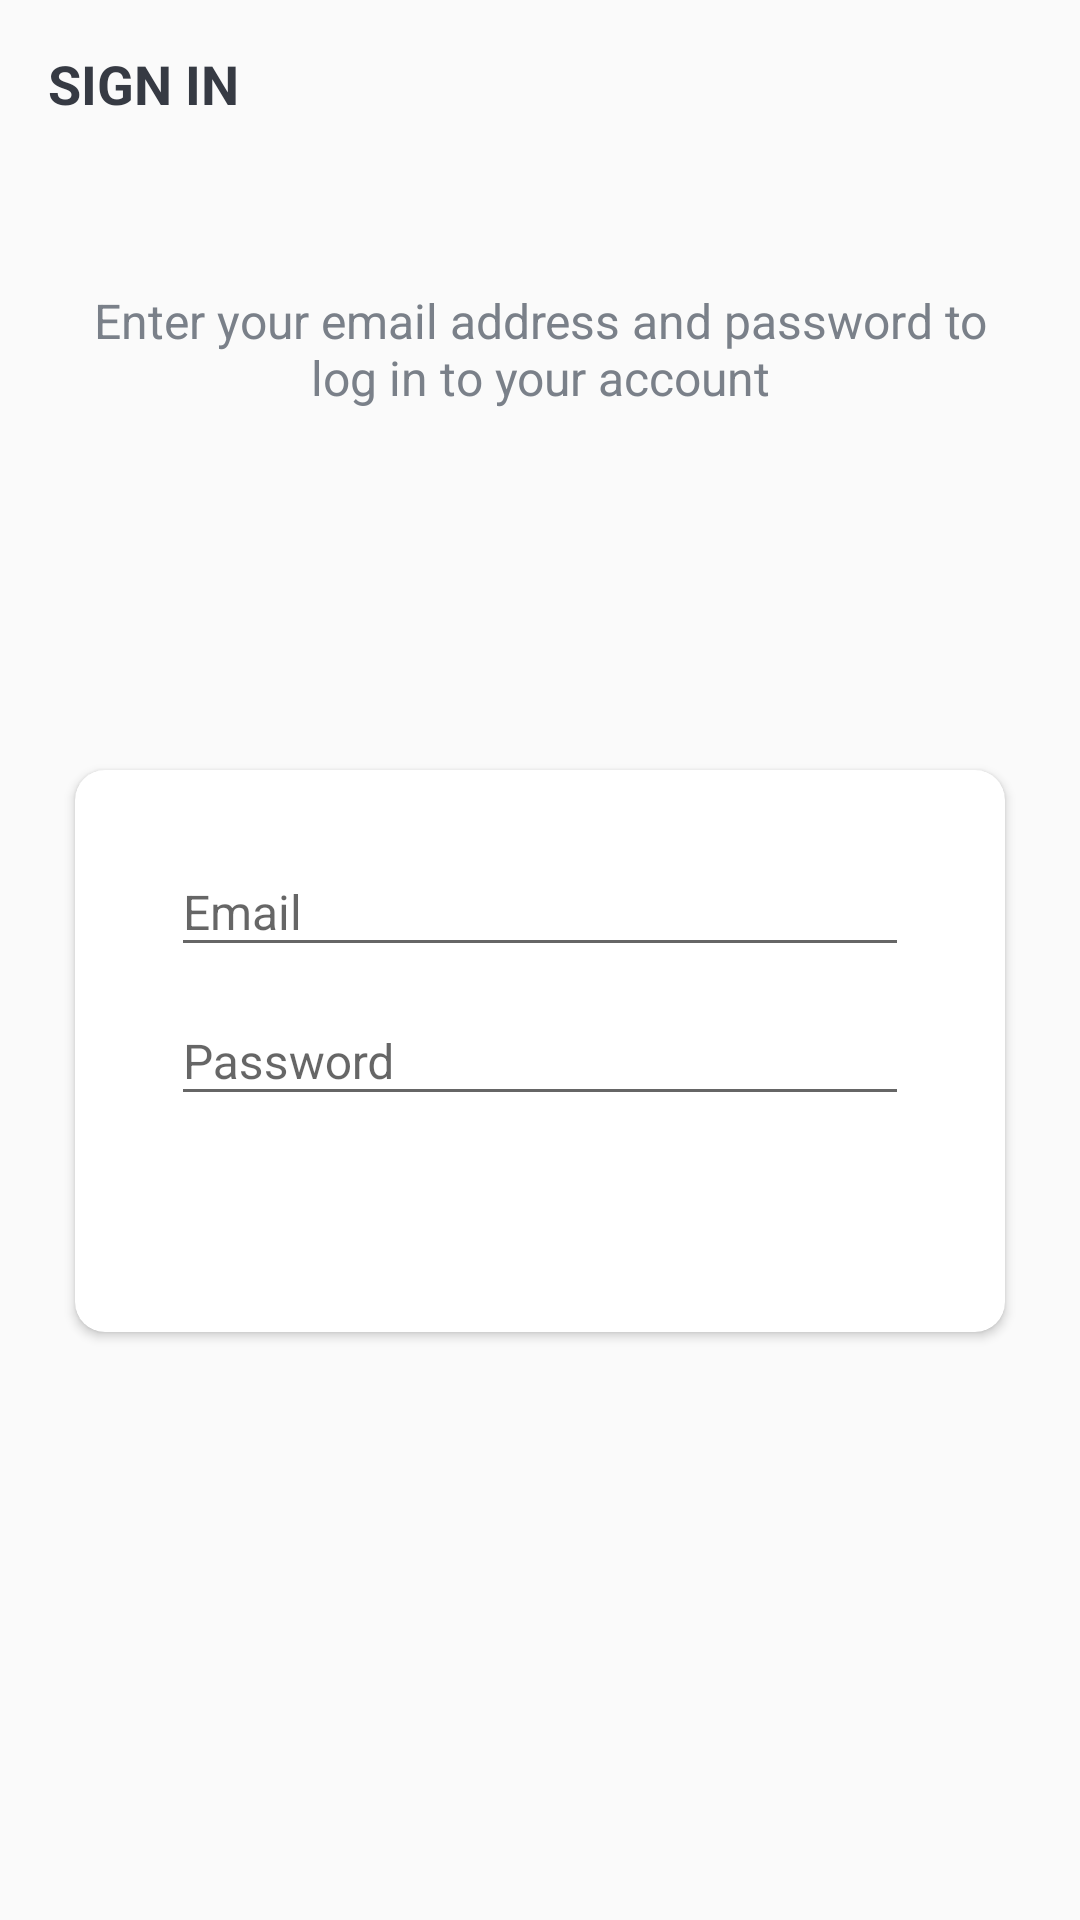

Android layout source for this screen:
<!-- AndroidManifest.xml: activity theme AppTheme.NoActionBar -->
<!-- res/layout/activity_sign_in.xml -->
<?xml version="1.0" encoding="utf-8"?>
<LinearLayout xmlns:android="http://schemas.android.com/apk/res/android"
    xmlns:app="http://schemas.android.com/apk/res-auto"
    xmlns:tools="http://schemas.android.com/tools"
    android:layout_width="match_parent"
    android:layout_height="match_parent"
    android:orientation="vertical"
    android:background="@drawable/ic_background"
    tools:context=".activities.SignInActivity">

    <androidx.appcompat.widget.Toolbar
        android:id="@+id/tb_signIn"
        android:layout_width="match_parent"
        android:layout_height="?attr/actionBarSize">

        <TextView
            android:id="@+id/tv_title"
            android:layout_width="match_parent"
            android:layout_height="match_parent"
            android:gravity="center_vertical"
            android:text="@string/signIn"
            android:textColor="@color/primaryTextColor"
            android:textSize="@dimen/signUpScreen_toolbar_textSize"
            android:textStyle="bold" />

    </androidx.appcompat.widget.Toolbar>

    <LinearLayout
        android:layout_width="match_parent"
        android:layout_height="match_parent"
        android:layout_gravity="center"
        android:layout_marginTop="@dimen/authenticationScreen_content_marginTop"
        android:orientation="vertical">

        <TextView
            android:layout_width="match_parent"
            android:layout_height="wrap_content"
            android:layout_marginStart="@dimen/authenticationScreen_marginStartEnd"
            android:layout_marginEnd="@dimen/authenticationScreen_marginStartEnd"
            android:gravity="center"
            android:text="@string/singIn_description_text"
            android:textColor="@color/secondaryTextColor"
            android:textSize="@dimen/authenticationScreen_description_textSize" />

        <androidx.cardview.widget.CardView
            android:layout_width="match_parent"
            android:layout_height="wrap_content"
            android:layout_marginStart="@dimen/authenticationScreen_marginStartEnd"
            android:layout_marginTop="@dimen/authenticationScreen_cardView_marginTop"
            android:layout_marginEnd="@dimen/authenticationScreen_marginStartEnd"
            android:elevation="@dimen/cardView_elevation"
            app:cardCornerRadius="@dimen/cardView_cornerRadius">

            <LinearLayout
                android:layout_width="match_parent"
                android:layout_height="wrap_content"
                android:orientation="vertical"
                android:padding="@dimen/cardViewlayout_contentPadding">

                <com.google.android.material.textfield.TextInputLayout
                    android:layout_width="match_parent"
                    android:layout_height="wrap_content"
                    android:layout_marginStart="@dimen/authenticationScreen_til_marginStartEnd"
                    android:layout_marginEnd="@dimen/authenticationScreen_til_marginStartEnd">

                    <com.google.android.material.textfield.TextInputEditText
                        android:id="@+id/et_email_signIn"
                        android:layout_width="match_parent"
                        android:layout_height="wrap_content"
                        android:hint="@string/email"
                        android:inputType="textEmailAddress"
                        android:textSize="@dimen/et_textSize" />

                </com.google.android.material.textfield.TextInputLayout>

                <com.google.android.material.textfield.TextInputLayout
                    android:layout_width="match_parent"
                    android:layout_height="wrap_content"
                    android:layout_marginStart="@dimen/authenticationScreen_til_marginStartEnd"
                    android:layout_marginEnd="@dimen/authenticationScreen_til_marginStartEnd">

                    <com.google.android.material.textfield.TextInputEditText
                        android:id="@+id/et_password_signIn"
                        android:layout_width="match_parent"
                        android:layout_height="wrap_content"
                        android:hint="@string/password"
                        android:inputType="textPassword"
                        android:textSize="@dimen/et_textSize" />

                </com.google.android.material.textfield.TextInputLayout>

                <Button
                    android:id="@+id/btn_signIn"
                    android:layout_width="match_parent"
                    android:layout_height="wrap_content"
                    android:layout_gravity="center"
                    android:layout_marginStart="@dimen/btn_marginStartEnd"
                    android:layout_marginTop="@dimen/btn_marginTop"
                    android:layout_marginEnd="@dimen/btn_marginStartEnd"
                    android:background="@drawable/shape_button_rounded"
                    android:foreground="?attr/selectableItemBackground"
                    android:gravity="center"
                    android:paddingTop="@dimen/btn_paddingTop"
                    android:paddingBottom="@dimen/btn_paddingBottom"
                    android:text="@string/signIn"
                    android:textColor="@android:color/white"
                    android:textSize="@dimen/btn_textSize" />

            </LinearLayout>

        </androidx.cardview.widget.CardView>


    </LinearLayout>

</LinearLayout>
<!-- resources referenced by this layout -->
<resources>
  <color name="primaryTextColor">#363A43</color>
  <color name="secondaryTextColor">#7A8089</color>
  <dimen name="authenticationScreen_cardView_marginTop">120dp</dimen>
  <dimen name="authenticationScreen_content_marginTop">40dp</dimen>
  <dimen name="authenticationScreen_description_textSize">16sp</dimen>
  <dimen name="authenticationScreen_marginStartEnd">25dp</dimen>
  <dimen name="authenticationScreen_til_marginStartEnd">16dp</dimen>
  <dimen name="btn_marginStartEnd">20dp</dimen>
  <dimen name="btn_marginTop">8dp</dimen>
  <dimen name="btn_paddingBottom">8dp</dimen>
  <dimen name="btn_paddingTop">8dp</dimen>
  <dimen name="btn_textSize">18sp</dimen>
  <dimen name="cardView_cornerRadius">10dp</dimen>
  <dimen name="cardView_elevation">10dp</dimen>
  <dimen name="cardViewlayout_contentPadding">16dp</dimen>
  <dimen name="et_textSize">16sp</dimen>
  <dimen name="signUpScreen_toolbar_textSize">18sp</dimen>
  <string name="email">Email</string>
  <string name="password">Password</string>
  <string name="signIn">SIGN IN</string>
  <string name="singIn_description_text">Enter your email address and password to log in to your account</string>
  <style name="AppTheme.NoActionBar">
          <item name="windowActionBar">false</item>
          <item name="windowNoTitle">true</item>
      </style>
</resources>
